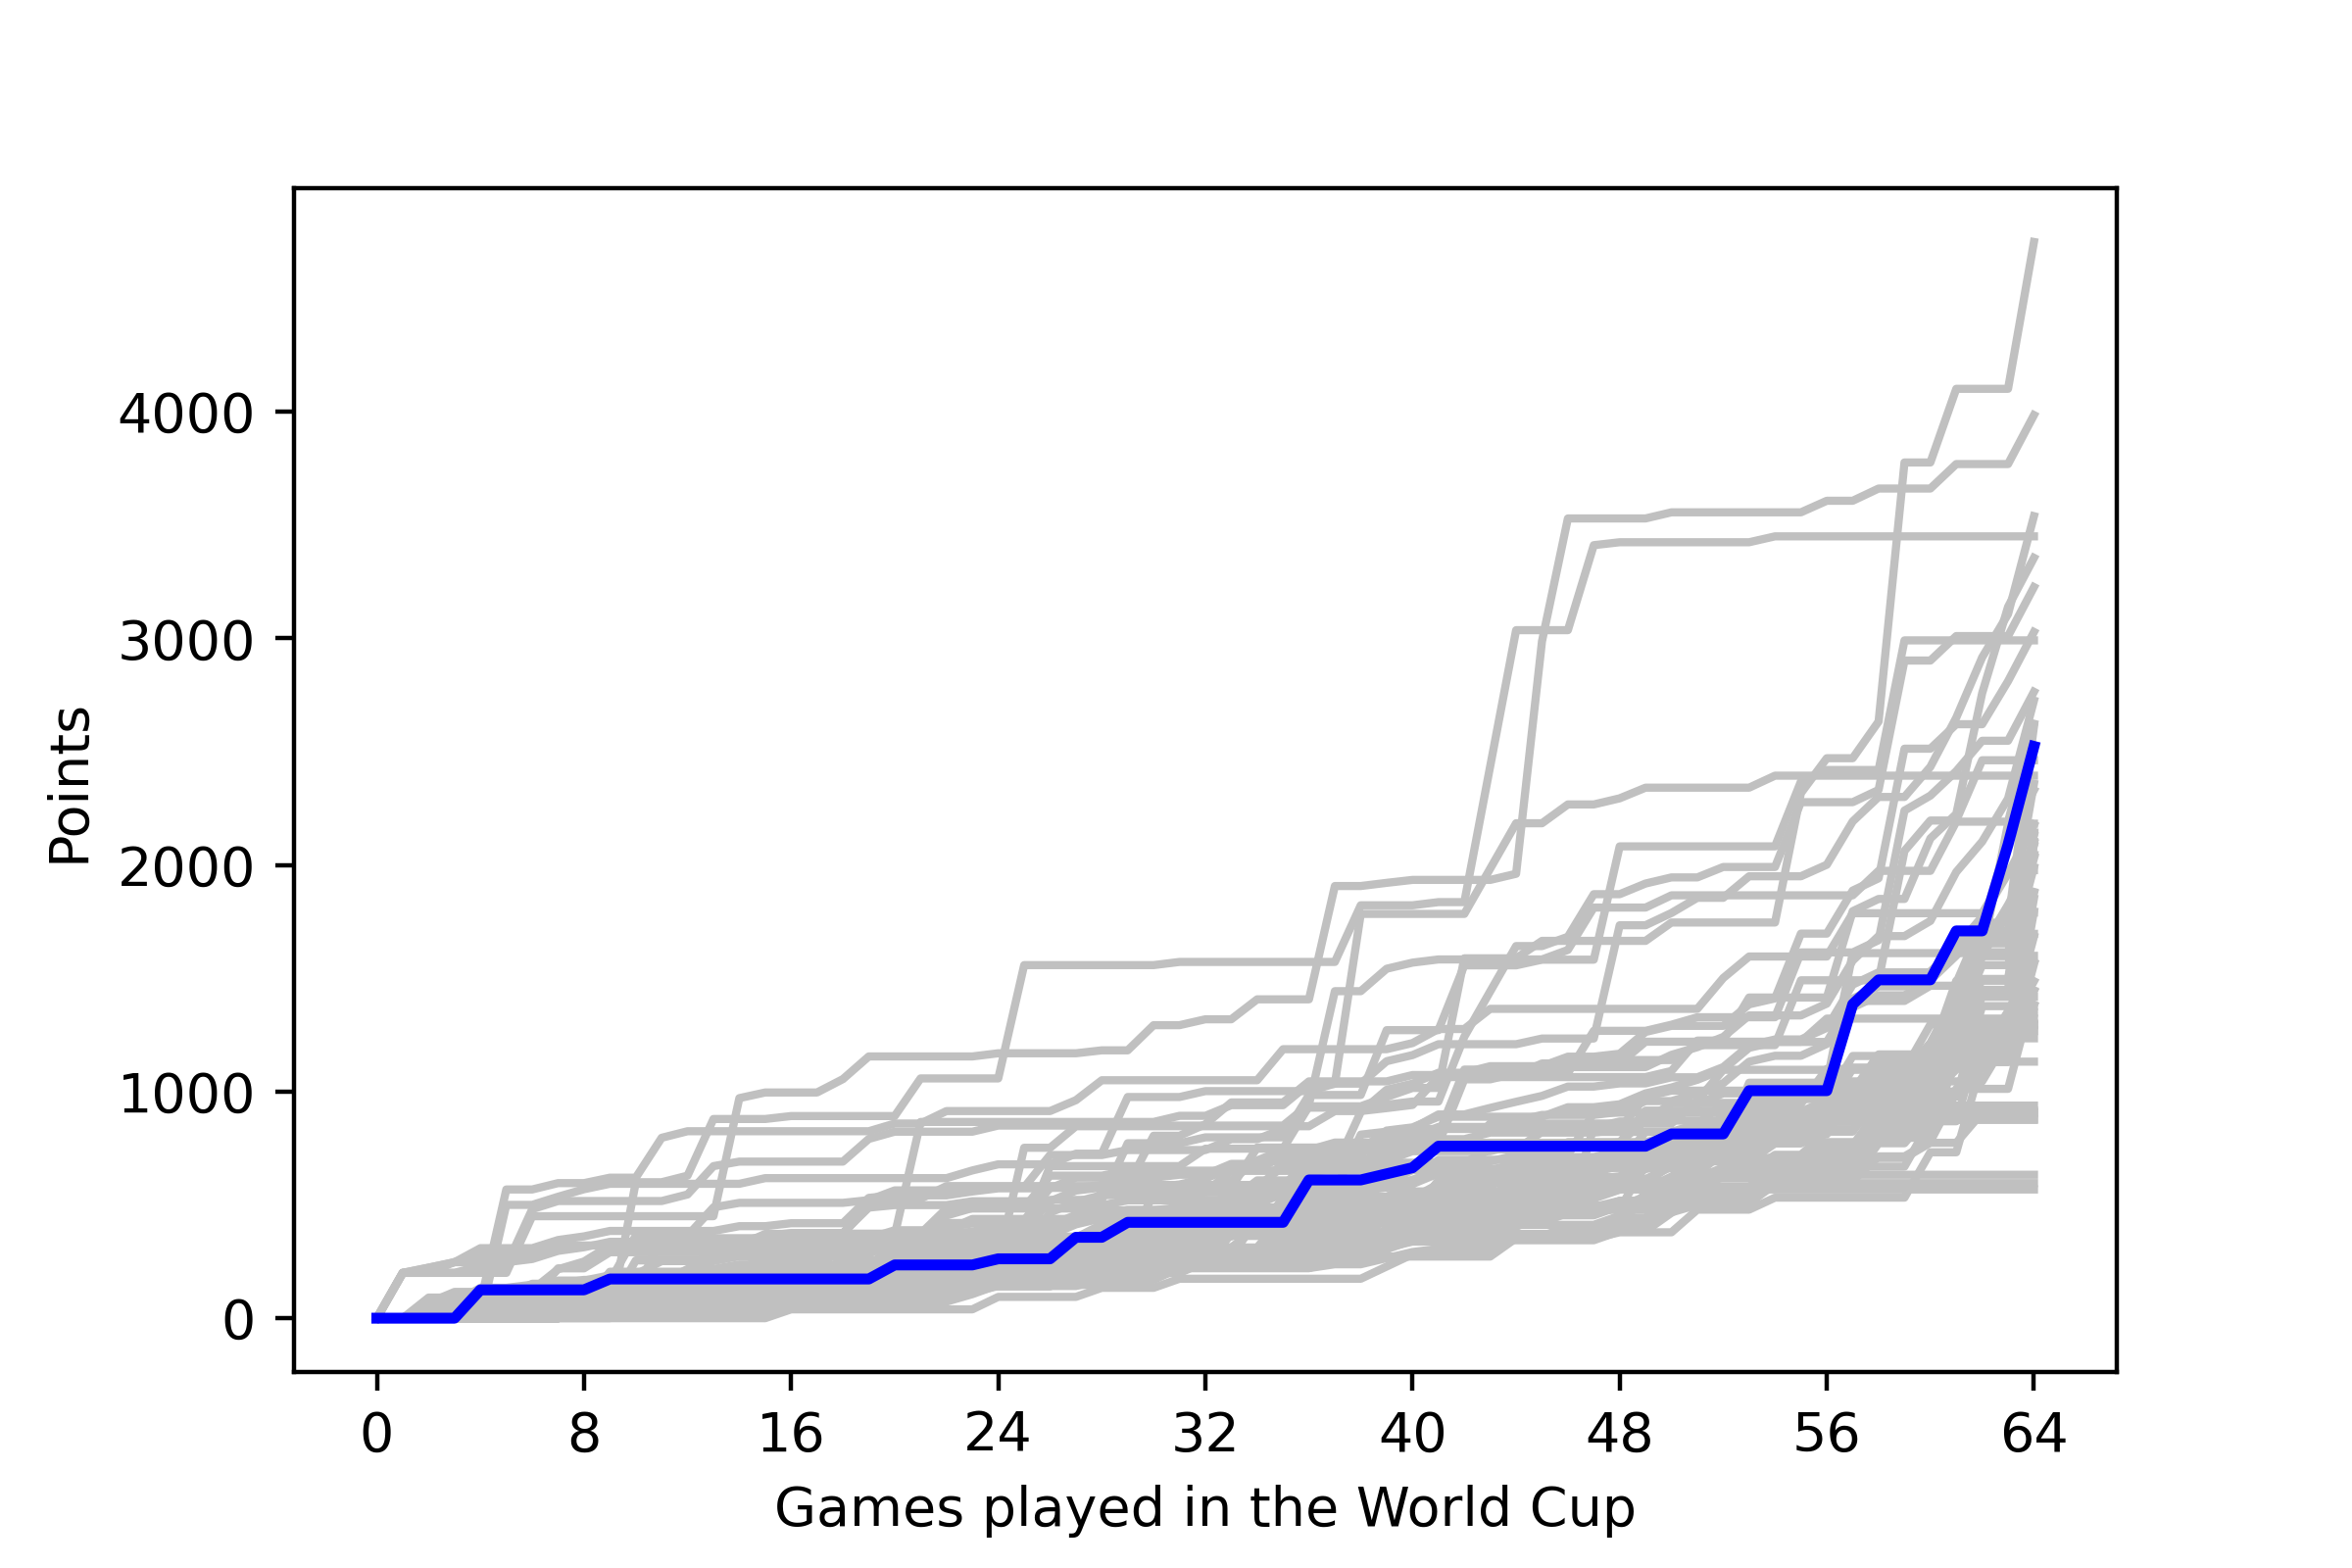

The data file committed next to this chart (first rows):
, <b>Team</b>, <b>Points</b>
1, <span style="color: gold;"><b>ARGENTINA<…, 446
2, <span style="color: gold;"><b>ARGENTINA<…, 446
3, <span style="color: brown;"><b>CROATIA</…, 595
4, <span style="color: brown;"><b>CROATIA</…, 595
5, <span style="-webkit-text-decoration: li…, 22
6, <span style="-webkit-text-decoration: li…, 22
7, <span style="-webkit-text-decoration: li…, 22
8, <span style="-webkit-text-decoration: li…, 156
9, <span style="-webkit-text-decoration: li…, 156
10, <span style="-webkit-text-decoration: li…, 62
